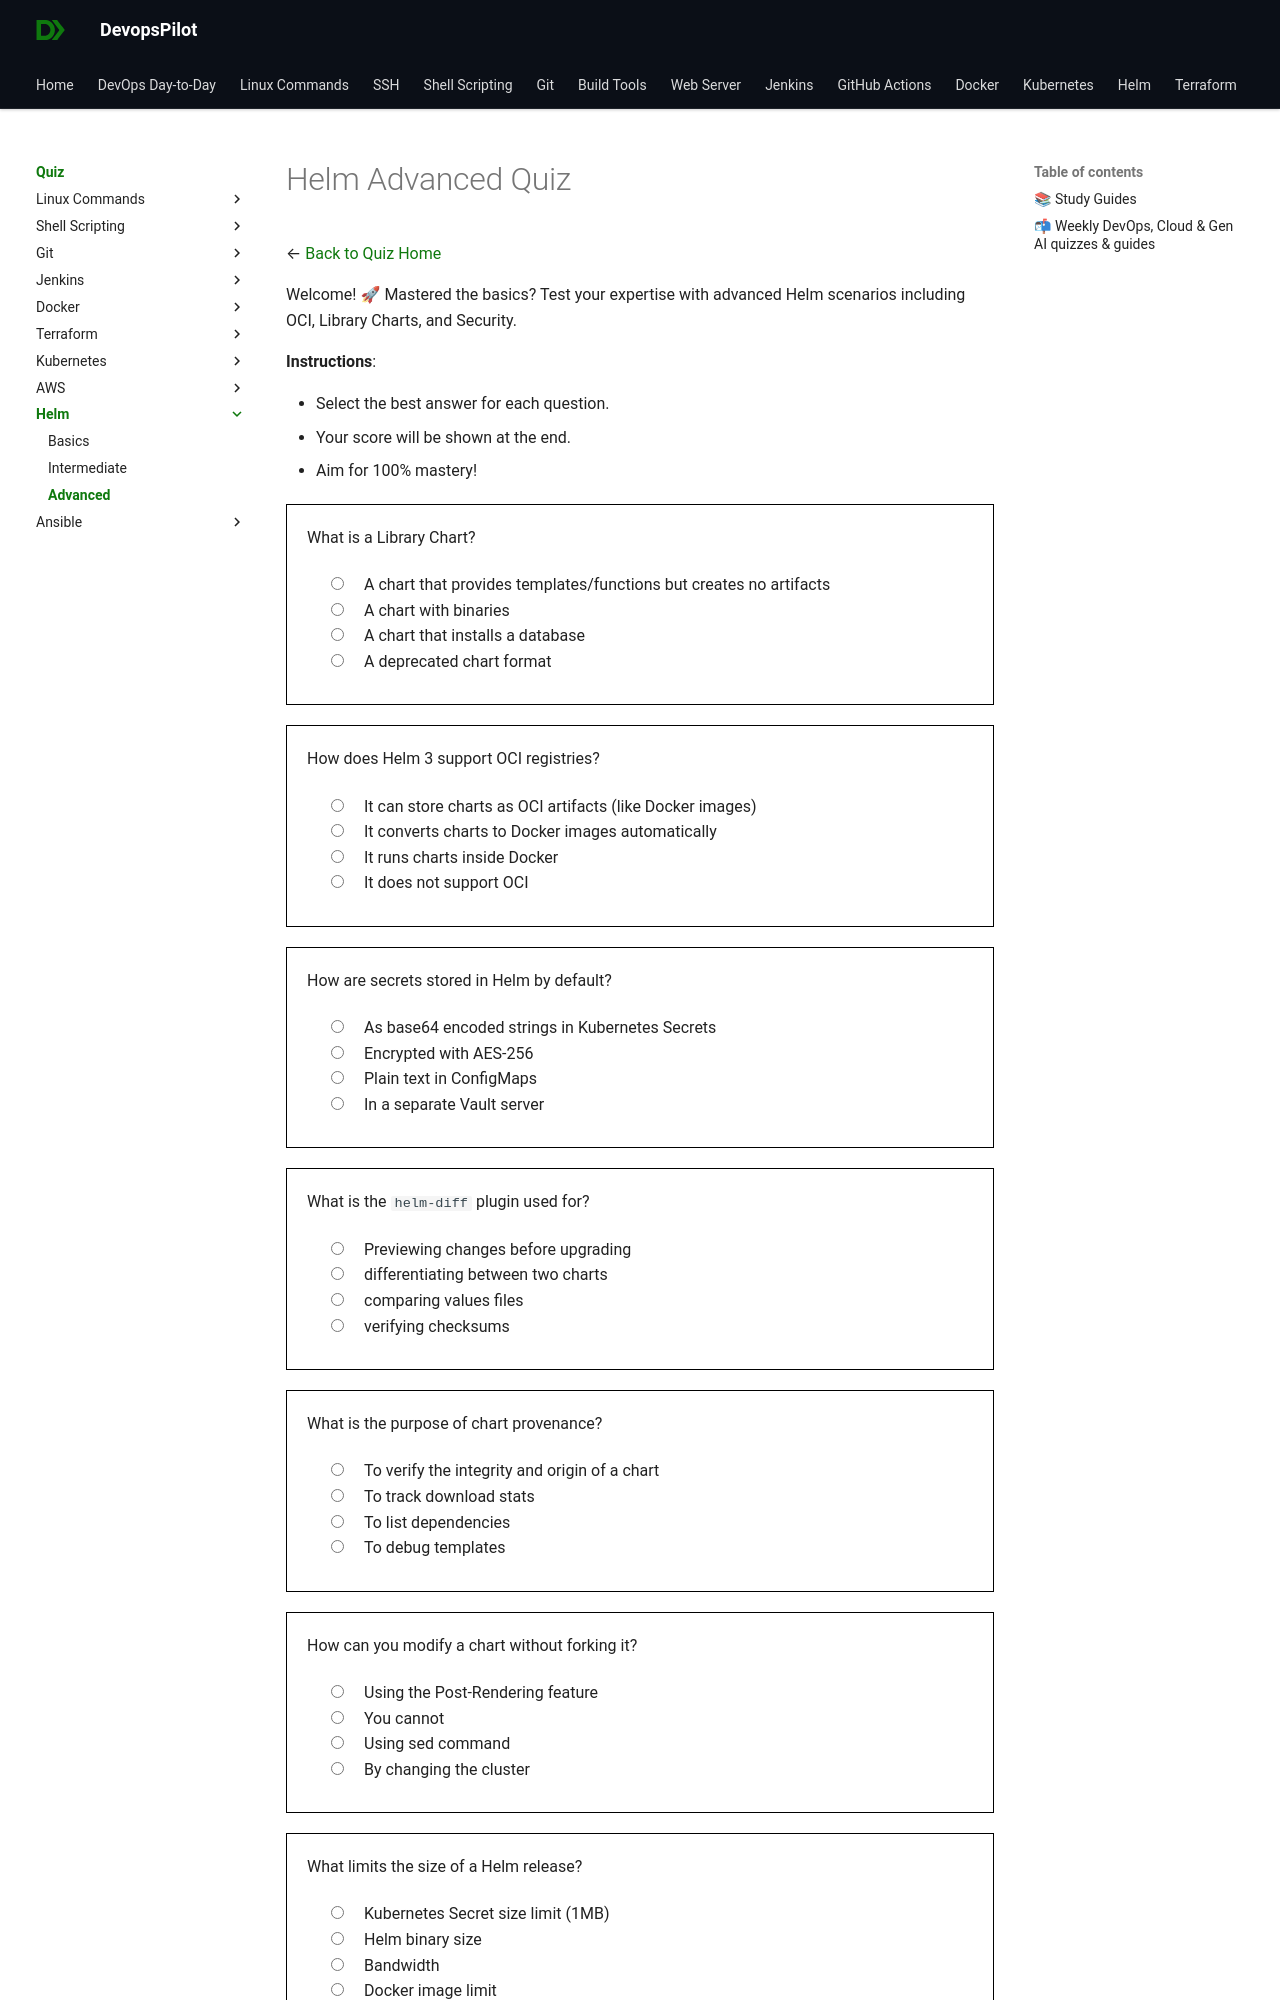

repository: devopspilot1/devopspilot1.github.io · page: quiz/helm/advanced/index.html · generator: mkdocs

---
title: "Helm Quiz – Advanced"
description: "Challenge your Helm expertise with advanced quiz questions focused on real-world scenarios, troubleshooting, and interview preparation."
---
# Helm Advanced Quiz

← [Back to Quiz Home](../../index.md)

Welcome! 🚀
Mastered the basics? Test your expertise with advanced Helm scenarios including OCI, Library Charts, and Security.

**Instructions**:

*   Select the best answer for each question.
*   Your score will be shown at the end.
*   Aim for 100% mastery!

<quiz>
What is a Library Chart?
- [x] A chart that provides templates/functions but creates no artifacts
- [ ] A chart with binaries
- [ ] A chart that installs a database
- [ ] A deprecated chart format

Library charts are used to share reusable code (templates/functions) to be used by other charts (DRY).
</quiz>

<quiz>
How does Helm 3 support OCI registries?
- [x] It can store charts as OCI artifacts (like Docker images)
- [ ] It converts charts to Docker images automatically
- [ ] It runs charts inside Docker
- [ ] It does not support OCI

Helm can push and pull charts from OCI-compliant registries using `helm push` and `helm pull`.
</quiz>

<quiz>
How are secrets stored in Helm by default?
- [x] As base64 encoded strings in Kubernetes Secrets
- [ ] Encrypted with AES-256
- [ ] Plain text in ConfigMaps
- [ ] In a separate Vault server

Helm does not encrypt secrets natively; it relies on Kubernetes Secrets mechanism (base64).
</quiz>

<quiz>
What is the `helm-diff` plugin used for?
- [x] Previewing changes before upgrading
- [ ] differentiating between two charts
- [ ] comparing values files
- [ ] verifying checksums

It shows a diff of the current release manifest against the new manifest, essential for safe upgrades.
</quiz>

<quiz>
What is the purpose of chart provenance?
- [x] To verify the integrity and origin of a chart
- [ ] To track download stats
- [ ] To list dependencies
- [ ] To debug templates

Provenance files (`.prov`) allow users to verify that a chart was signed by a trusted provider and hasn't been tampered with.
</quiz>
